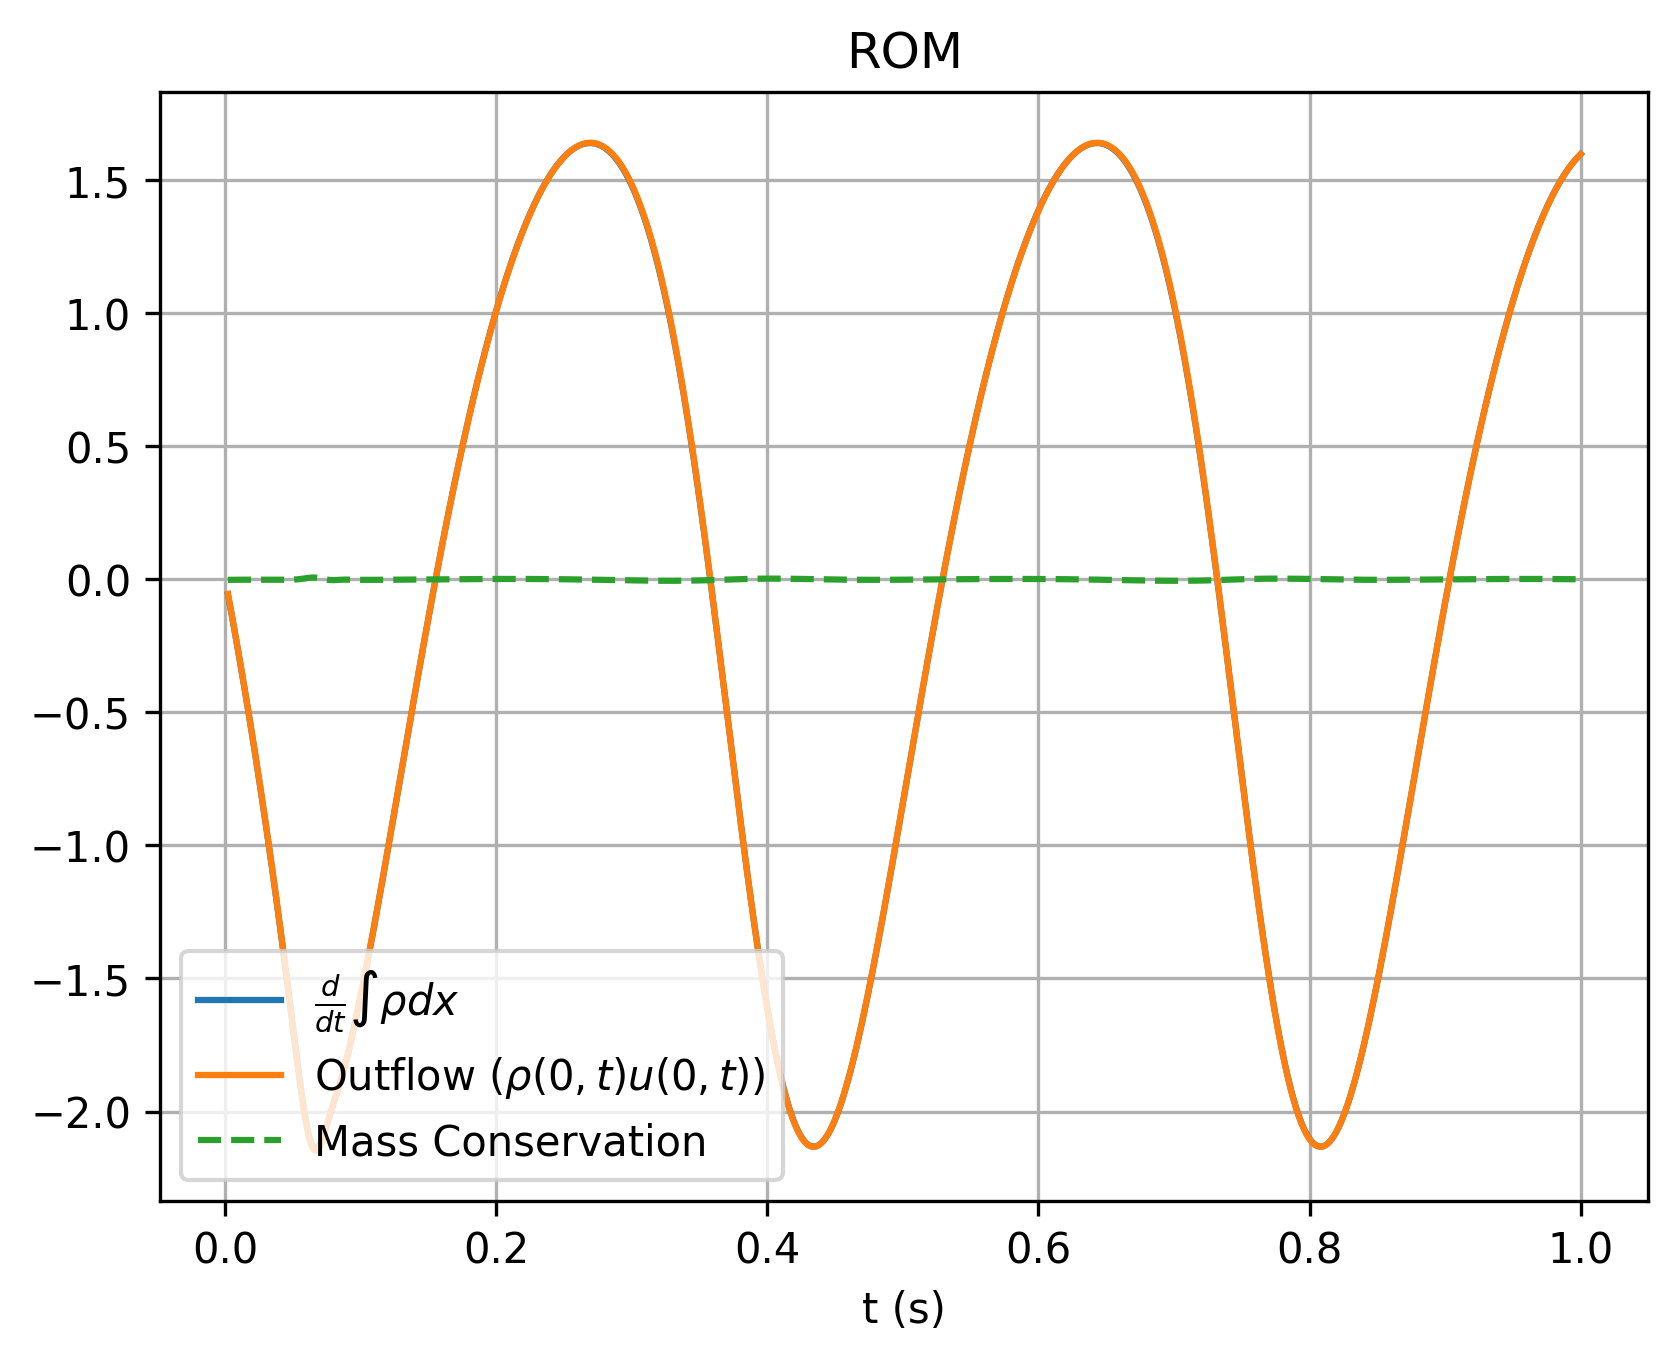

The file beside this chart, header and first rows:
, which, timesteps, mass, mass_change, outflow
0, rom, 0.002, 1.067, -0.05659, -0.05465
1, rom, 0.004, 1.067, -0.1118, -0.11
2, rom, 0.006, 1.067, -0.1677, -0.1663
3, rom, 0.008, 1.067, -0.2248, -0.2235
4, rom, 0.01, 1.066, -0.283, -0.2818
5, rom, 0.012, 1.065, -0.3422, -0.3409
6, rom, 0.014, 1.065, -0.4024, -0.4011
7, rom, 0.016, 1.064, -0.4637, -0.4623
8, rom, 0.018, 1.063, -0.526, -0.5246
9, rom, 0.02, 1.062, -0.5894, -0.588
10, rom, 0.022, 1.06, -0.6539, -0.6524
11, rom, 0.024, 1.059, -0.7195, -0.7181
12, rom, 0.026, 1.058, -0.7863, -0.7848
13, rom, 0.028, 1.056, -0.8543, -0.8528
14, rom, 0.03, 1.054, -0.9235, -0.922
15, rom, 0.032, 1.052, -0.9939, -0.9924
16, rom, 0.034, 1.05, -1.066, -1.064
17, rom, 0.036, 1.048, -1.139, -1.137
18, rom, 0.038, 1.046, -1.213, -1.211
19, rom, 0.04, 1.043, -1.289, -1.287
20, rom, 0.042, 1.04, -1.366, -1.364
21, rom, 0.044, 1.038, -1.444, -1.442
22, rom, 0.046, 1.035, -1.523, -1.522
23, rom, 0.048, 1.032, -1.604, -1.603
24, rom, 0.05, 1.028, -1.685, -1.684
25, rom, 0.052, 1.025, -1.766, -1.766
26, rom, 0.054, 1.021, -1.845, -1.845
27, rom, 0.056, 1.017, -1.92, -1.922
28, rom, 0.058, 1.014, -1.989, -1.992
29, rom, 0.06, 1.009, -2.049, -2.053
30, rom, 0.062, 1.005, -2.095, -2.101
31, rom, 0.064, 1.001, -2.126, -2.133
32, rom, 0.066, 0.9968, -2.141, -2.147
33, rom, 0.068, 0.9925, -2.139, -2.145
34, rom, 0.07, 0.9882, -2.124, -2.128
35, rom, 0.072, 0.984, -2.099, -2.101
36, rom, 0.074, 0.9798, -2.068, -2.068
37, rom, 0.076, 0.9757, -2.034, -2.032
38, rom, 0.078, 0.9717, -2, -1.998
39, rom, 0.08, 0.9677, -1.968, -1.965
40, rom, 0.082, 0.9638, -1.936, -1.934
41, rom, 0.084, 0.96, -1.904, -1.902
42, rom, 0.086, 0.9562, -1.871, -1.869
43, rom, 0.088, 0.9525, -1.834, -1.833
44, rom, 0.09, 0.9489, -1.795, -1.794
45, rom, 0.092, 0.9453, -1.753, -1.752
46, rom, 0.094, 0.9419, -1.708, -1.707
47, rom, 0.096, 0.9385, -1.662, -1.66
48, rom, 0.098, 0.9352, -1.613, -1.612
49, rom, 0.1, 0.9321, -1.564, -1.562
50, rom, 0.102, 0.929, -1.514, -1.512
51, rom, 0.104, 0.926, -1.462, -1.46
52, rom, 0.106, 0.9231, -1.409, -1.407
53, rom, 0.108, 0.9204, -1.355, -1.354
54, rom, 0.11, 0.9177, -1.301, -1.299
55, rom, 0.112, 0.9152, -1.245, -1.243
56, rom, 0.114, 0.9127, -1.188, -1.187
57, rom, 0.116, 0.9104, -1.131, -1.13
58, rom, 0.118, 0.9082, -1.074, -1.072
59, rom, 0.12, 0.9061, -1.016, -1.014
... 440 more rows
